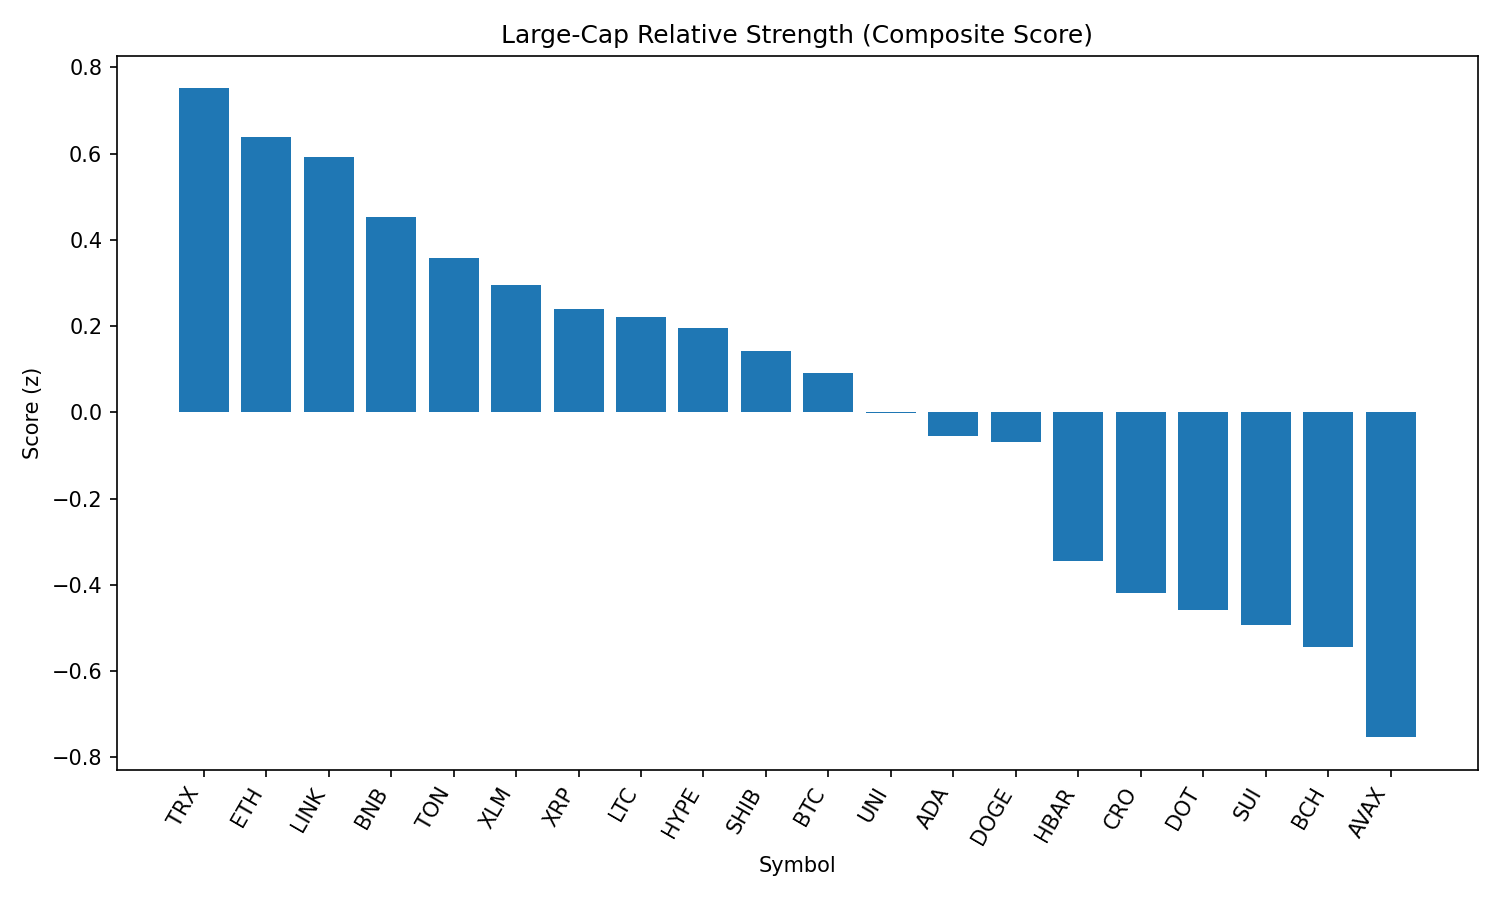

Data behind this chart, as committed beside it:
rank, name, symbol, price, pct_1h, pct_24h, pct_7d, pct_1h_vs_btc, pct_24h_vs_btc, pct_7d_vs_btc, market_cap_rank, market_cap, volume_usd, score
1, TRON, TRX, 0.3393, 0.07359, -1.375, -6.471, 0.1884, 1.393, -0.2804, 10, 32109784022, 1149148593, 0.7513
2, Ethereum, ETH, 4370, 0.2542, -2.39, -6.93, 0.369, 0.3776, -0.7401, 2, 526705436912, 37080782986, 0.6393
3, Chainlink, LINK, 23.36, 0.5264, -3.181, -9.983, 0.6412, -0.4129, -3.793, 13, 15826812038, 1736368446, 0.5924
4, BNB, BNB, 858.4, -0.2194, -1.367, -2.747, -0.1046, 1.401, 3.443, 5, 119410927017, 1495064283, 0.452
5, Toncoin, TON, 3.09, -0.1742, -1.634, -8.052, -0.05944, 1.134, -1.862, 29, 7928625085, 210815153, 0.3583
6, Stellar, XLM, 0.3604, 0.2948, -3.208, -12.15, 0.4096, -0.4397, -5.964, 20, 11299385985, 404594115, 0.2954
7, XRP, XRP, 2.82, 0.1307, -3.04, -5.64, 0.2454, -0.2717, 0.5499, 4, 167887100338, 8239097841, 0.2395
8, Litecoin, LTC, 110.5, -0.1732, -2.022, -8.096, -0.05843, 0.7459, -1.906, 27, 8420501237, 591932180, 0.2205
9, Hyperliquid, HYPE, 44.55, -0.1746, -2.339, 2.011, -0.05981, 0.4294, 8.201, 17, 12062226351, 369422848, 0.1953
10, Shiba Inu, SHIB, 1.234e-05, -0.4098, -1.53, -6.23, -0.295, 1.238, -0.0397, 30, 7270425946, 301756151, 0.1418
11, Bitcoin, BTC, 108356, -0.1148, -2.768, -6.19, 0.0, 0.0, 0.0, 1, 2157796133995, 56892397289, 0.09205
12, Uniswap, UNI, 9.64, -0.09437, -2.744, -14, 0.02042, 0.02407, -7.808, 35, 5784214908, 354223578, -0.001322
13, Cardano, ADA, 0.8324, -0.5176, -1.707, -7.603, -0.4029, 1.061, -1.413, 11, 30369953479, 1792823763, -0.05498
14, Dogecoin, DOGE, 0.2169, -0.5299, -1.748, -6.121, -0.4151, 1.02, 0.06893, 9, 32683130279, 2324212615, -0.06971
15, Hedera, HBAR, 0.2266, -0.1471, -3.676, -8.348, -0.03233, -0.9077, -2.157, 24, 9607968302, 374079233, -0.3456
16, Cronos, CRO, 0.2972, -1.208, -3.108, 96.73, -1.093, -0.3404, 102.9, 23, 9983319600, 675407731, -0.4187
17, Polkadot, DOT, 3.8, -0.4564, -3.059, -6.107, -0.3416, -0.2907, 0.08302, 34, 5784317615, 437766106, -0.4589
18, Sui, SUI, 3.3, -0.2034, -3.894, -9.065, -0.08865, -1.126, -2.875, 19, 11583855132, 1582329394, -0.493
19, Bitcoin Cash, BCH, 531.1, -0.1192, -4.281, -9.815, -0.004436, -1.513, -3.624, 21, 10577321685, 349108740, -0.5441
20, Avalanche, AVAX, 23.59, -0.03225, -5.257, -5.313, 0.08254, -2.489, 0.8775, 22, 9960092199, 751283481, -0.7534
21, Solana, SOL, 205.3, -0.3131, -5.044, 3.638, -0.1983, -2.276, 9.828, 6, 110901409584, 12952612039, -0.8975
